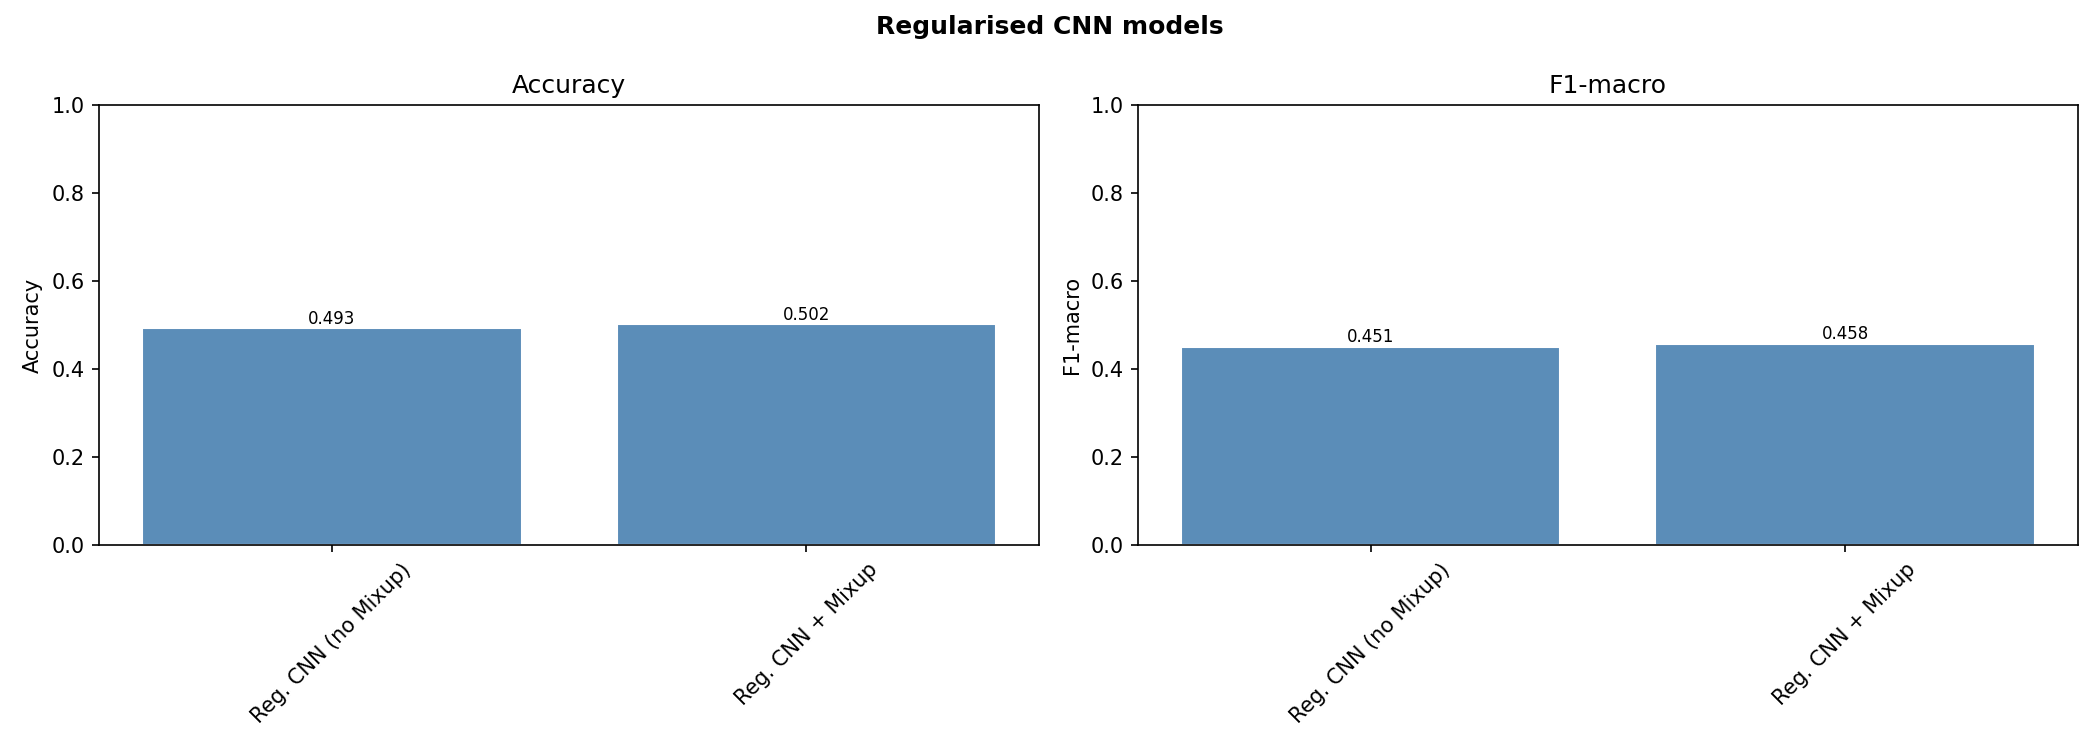

Values plotted in this chart, from the file beside it:
model, split, accuracy, f1_macro, best_epoch, best_val_f1
Reg. CNN (no Mixup), val, 0.5086, 0.4732, 36, 0.4732
Reg. CNN (no Mixup), test, 0.4931, 0.4509, 36, 0.4732
Reg. CNN + Mixup, val, 0.4977, 0.4598, 58, 0.4598
Reg. CNN + Mixup, test, 0.5025, 0.4584, 58, 0.4598
